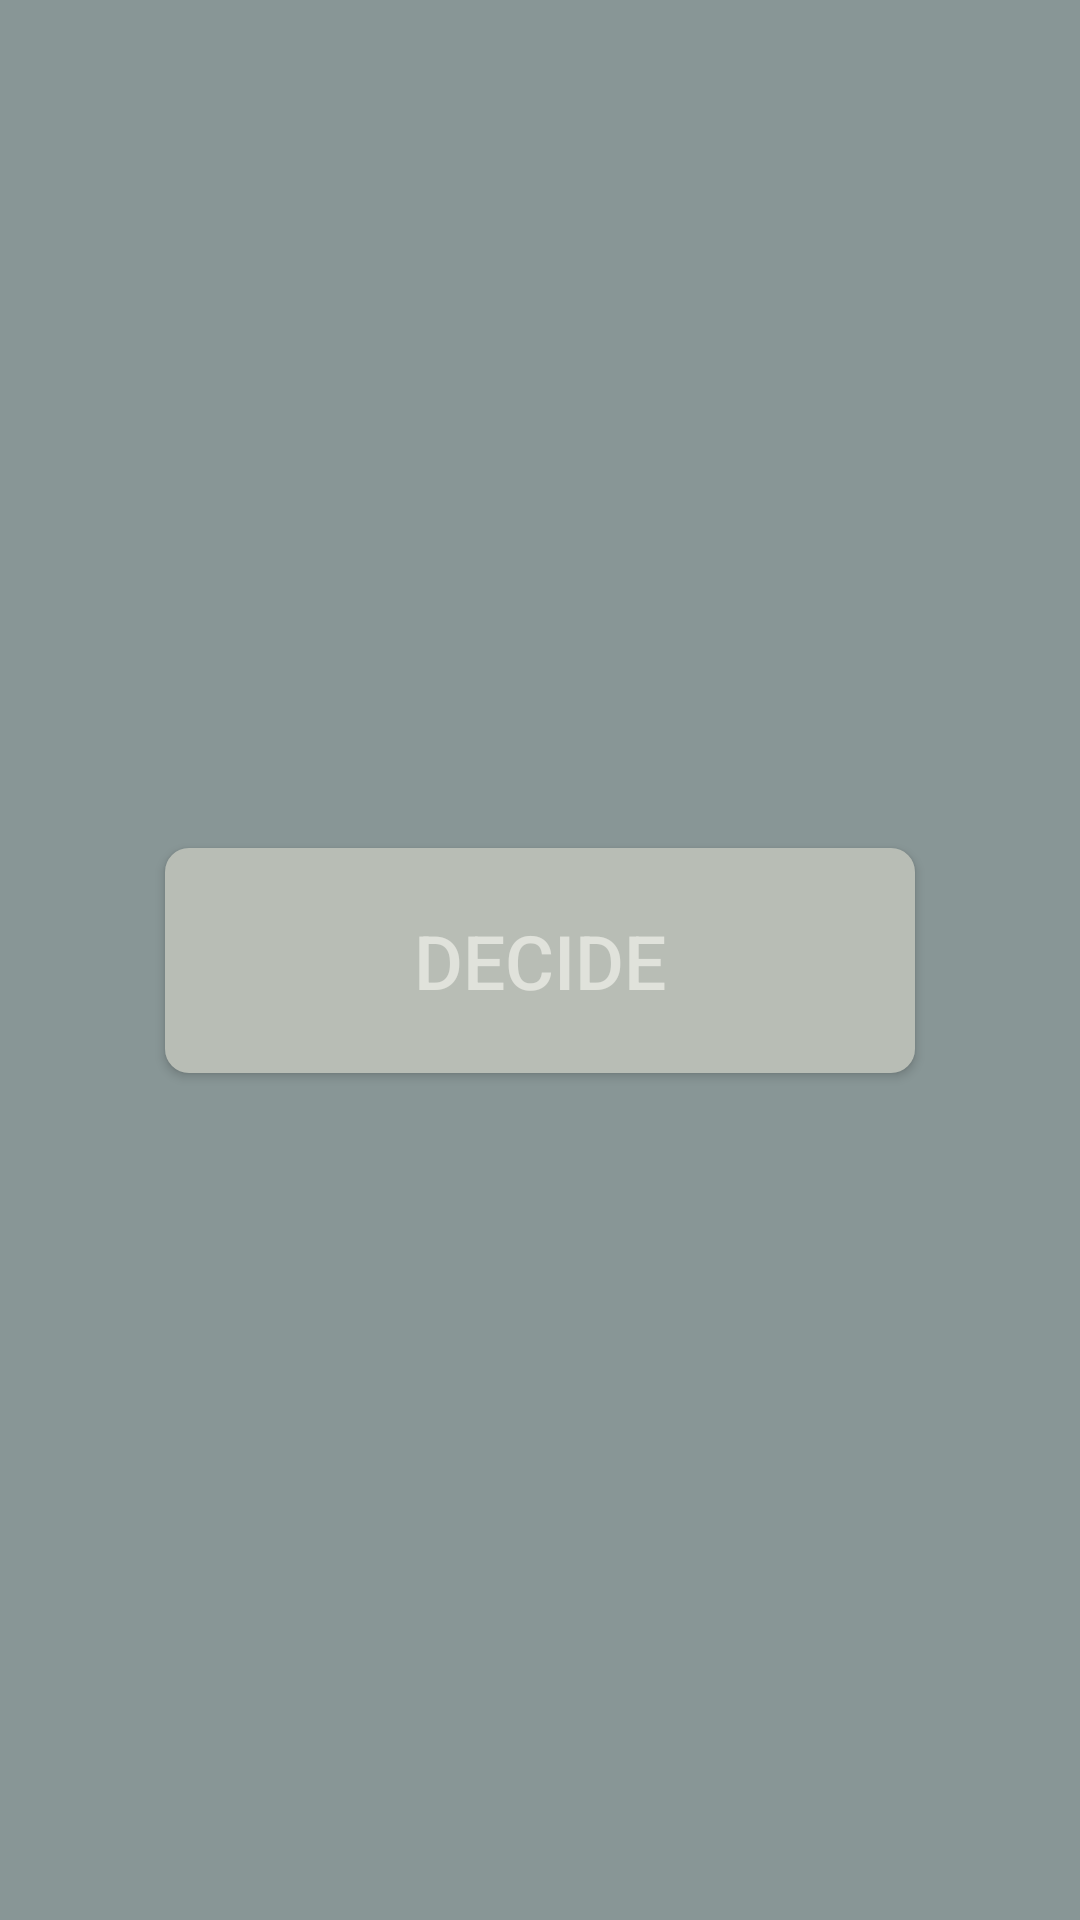

Layout XML and referenced resources for this Android screen:
<!-- AndroidManifest.xml: application theme Theme.DecideForMe -->
<!-- res/layout/activity_decide.xml -->
<?xml version="1.0" encoding="utf-8"?>
<androidx.constraintlayout.widget.ConstraintLayout xmlns:android="http://schemas.android.com/apk/res/android"
    xmlns:app="http://schemas.android.com/apk/res-auto"
    xmlns:tools="http://schemas.android.com/tools"
    android:layout_width="match_parent"
    android:layout_height="match_parent"
    android:background="@color/Spanish_Gray"
    tools:context=".DecideActivity">

    <Button
        android:id="@+id/btnDecide"
        android:transitionName="imageTransition"
        style="@style/Widget.AppCompat.Button.Colored"
        android:layout_width="250dp"
        android:layout_height="75dp"
        android:background="@drawable/btn_rounded"
        android:textSize="25sp"
        android:text="Decide"
        android:textColor="@color/Alabaster"
        app:layout_constraintBottom_toBottomOf="parent"
        app:layout_constraintEnd_toEndOf="parent"
        app:layout_constraintStart_toStartOf="parent"
        app:layout_constraintTop_toTopOf="parent" />

    <ImageButton
        android:id="@+id/btnToListMenu"
        android:layout_width="wrap_content"
        android:layout_height="wrap_content"
        android:background="@android:color/transparent"
        app:layout_constraintBottom_toBottomOf="parent"
        app:layout_constraintEnd_toEndOf="parent"
        app:layout_constraintHorizontal_bias="0.498"
        app:layout_constraintStart_toStartOf="parent"
        app:layout_constraintTop_toBottomOf="@+id/btnDecide"
        app:layout_constraintVertical_bias="0.877"
        app:srcCompat="@drawable/ic_up_arrow"
        app:tint="@color/Timberwolf" />

</androidx.constraintlayout.widget.ConstraintLayout>
<!-- resources referenced by this layout -->
<resources>
  <color name="Alabaster">#E0E2DB</color>
  <color name="Spanish_Gray">#889696</color>
  <color name="Timberwolf">#D2D4C8</color>
  <!-- drawable btn_rounded (drawable) -->
  <?xml version="1.0" encoding="utf-8"?>
  <shape
      android:shape="rectangle"
      xmlns:android="http://schemas.android.com/apk/res/android">
      <solid android:color="@color/Ash_Grey"/>
      <corners android:radius="8dp"/>
  </shape>
  <style name="Theme.DecideForMe" parent="Theme.MaterialComponents.DayNight.DarkActionBar">
          
          <item name="colorOnPrimary">@color/white</item>
          
          <item name="colorSecondary">@color/teal_200</item>
          <item name="colorSecondaryVariant">@color/teal_700</item>
          <item name="colorOnSecondary">@color/black</item>
          
          <item name="android:statusBarColor">?attr/colorPrimaryVariant</item>
          
  
          <item name="colorPrimary">@color/Spanish_Gray</item>
          <item name="colorPrimaryVariant">@color/Xanadu</item>
          <item name="colorAccent">@color/Alabaster</item>
          <item name="android:windowActivityTransitions">true</item>
      </style>
  <color name="Ash_Grey">#B8BDB5</color>
  <color name="white">#FFFFFFFF</color>
  <color name="teal_200">#FF03DAC5</color>
  <color name="teal_700">#FF018786</color>
  <color name="black">#FF000000</color>
  <color name="Xanadu">#5F7470</color>
</resources>
